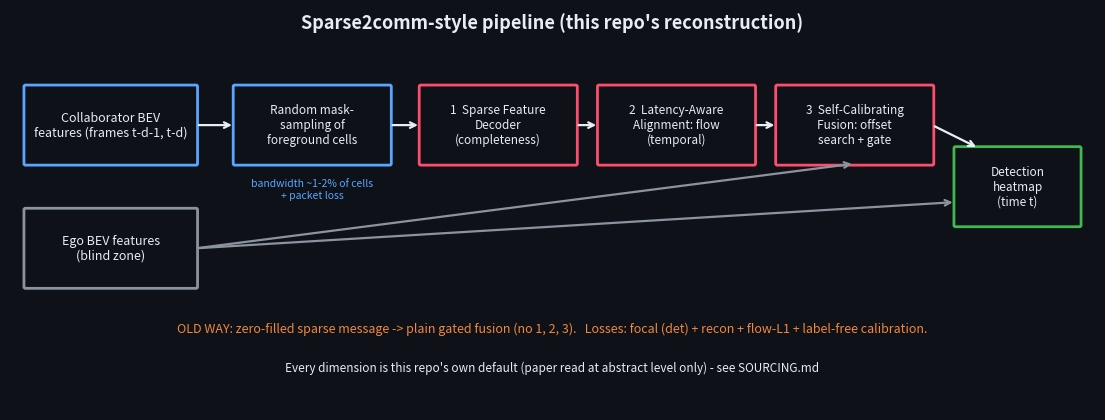

Here is the Python script that generated this plot: (Note: this script raises an exception after producing the figure.)
"""Render assets/architecture.png (this repo's own diagram, not the paper's figure) and assets/results.png from real run data."""
import json
import matplotlib; matplotlib.use("Agg")
import matplotlib.pyplot as plt
from matplotlib.patches import FancyBboxPatch
BG, FG, GR = "#0e1117", "#e6edf3", "#30363d"
C = dict(ego="#8b949e", old="#f0883e", new="#ff4d6d", msg="#58a6ff", ok="#3fb950")

def box(ax, x, y, w, h, t, col, fs=9):
    ax.add_patch(FancyBboxPatch((x, y), w, h, boxstyle="round,pad=0.02", fc=BG, ec=col, lw=2))
    ax.text(x + w / 2, y + h / 2, t, ha="center", va="center", color=FG, fontsize=fs)

def arrow(ax, a, b, col=FG):
    ax.annotate("", xy=b, xytext=a, arrowprops=dict(arrowstyle="->", color=col, lw=1.6))

fig, ax = plt.subplots(figsize=(14, 5.2), facecolor=BG); ax.set_facecolor(BG); ax.axis("off"); ax.set_xlim(0, 14); ax.set_ylim(0, 5.2)
ax.text(7, 4.95, "Sparse2comm-style pipeline (this repo's reconstruction)", color=FG, ha="center", fontsize=13, weight="bold")
box(ax, .2, 3.2, 2.2, 1.0, "Collaborator BEV\nfeatures (frames t-d-1, t-d)", C["msg"])
box(ax, .2, 1.6, 2.2, 1.0, "Ego BEV features\n(blind zone)", C["ego"])
box(ax, 2.9, 3.2, 2.0, 1.0, "Random mask-\nsampling of\nforeground cells", C["msg"], 8.5)
ax.text(3.9, 2.75, "bandwidth ~1-2% of cells\n+ packet loss", color=C["msg"], ha="center", fontsize=7.5)
box(ax, 5.3, 3.2, 2.0, 1.0, "1  Sparse Feature\nDecoder\n(completeness)", C["new"], 8.5)
box(ax, 7.6, 3.2, 2.0, 1.0, "2  Latency-Aware\nAlignment: flow\n(temporal)", C["new"], 8.5)
box(ax, 9.9, 3.2, 2.0, 1.0, "3  Self-Calibrating\nFusion: offset\nsearch + gate", C["new"], 8.5)
box(ax, 12.2, 2.4, 1.6, 1.0, "Detection\nheatmap\n(time t)", C["ok"], 8.5)
for a, b in (((2.4, 3.7), (2.9, 3.7)), ((4.9, 3.7), (5.3, 3.7)), ((7.3, 3.7), (7.6, 3.7)), ((9.6, 3.7), (9.9, 3.7))): arrow(ax, a, b)
arrow(ax, (11.9, 3.7), (12.5, 3.4)); arrow(ax, (2.4, 2.1), (10.9, 3.2), C["ego"]); arrow(ax, (2.4, 2.1), (12.2, 2.7), C["ego"])
ax.text(7, 1.0, "OLD WAY: zero-filled sparse message -> plain gated fusion (no 1, 2, 3).   Losses: focal (det) + recon + flow-L1 + label-free calibration.", color=C["old"], ha="center", fontsize=9)
ax.text(7, .5, "Every dimension is this repo's own default (paper read at abstract level only) - see SOURCING.md", color=FG, ha="center", fontsize=8.5)
fig.savefig("assets/architecture.png", dpi=130, facecolor=BG); plt.close(fig)

R = json.load(open("checkpoints/sweeps.json")); mx = R["mixed"]
fig, axs = plt.subplots(1, 3, figsize=(15, 4.4), facecolor=BG)
names = [("ego_only", "ego only", C["ego"]), ("old_way", "old way", C["old"]), ("sparse2comm", "Sparse2comm-style", C["new"])]
ax = axs[0]
for i, (k, n, c) in enumerate(names):
    ax.bar(i - .2, mx[k]["AP@r1"], .4, color=c); ax.bar(i + .2, mx[k]["AP@r2"], .4, color=c, alpha=.55)
    ax.text(i - .2, mx[k]["AP@r1"] + .01, f"{mx[k]['AP@r1']:.3f}", ha="center", color=FG, fontsize=8); ax.text(i + .2, mx[k]["AP@r2"] + .01, f"{mx[k]['AP@r2']:.3f}", ha="center", color=FG, fontsize=8)
ax.set_xticks(range(3)); ax.set_xticklabels([n for _, n, _ in names]); ax.set_ylim(0, 1); ax.set_title("Mixed degradations: AP@r1 (solid) / AP@r2 (light)", color=FG, fontsize=9)
ax = axs[1]
for k, n, c in names: ax.plot(range(4), R["delay"][k], "o-", c=c, lw=2, label=n)
ax.set_xlabel("transmission delay (frames)", color=FG); ax.set_title("AP@r2 vs delay", color=FG, fontsize=9); ax.set_ylim(.5, 1); ax.legend(facecolor=BG, labelcolor=FG, edgecolor=GR, fontsize=8)
ax = axs[2]
for k, n, c in names[1:]: ax.plot([.1, .2, .3, .45, .6], R["keep"][k], "o-", c=c, lw=2, label=n)
ax.axhline(R["keep"]["ego_only"][0], c=C["ego"], ls="--", label="ego only"); ax.set_xlabel("keep ratio of foreground cells", color=FG); ax.set_title("AP@r2 vs bandwidth", color=FG, fontsize=9); ax.set_ylim(.5, 1); ax.legend(facecolor=BG, labelcolor=FG, edgecolor=GR, fontsize=8)
for a in axs: a.set_facecolor(BG); a.tick_params(colors=FG); [s.set_color(GR) for s in a.spines.values()]; a.grid(color=GR, lw=.4)
fig.suptitle("Synthetic held-out results - this repo's simulator, centre-distance AP (NOT the paper's AP@IoU on DAIR-V2X/OpenV2V/V2V4Real)", color=FG, fontsize=10)
fig.savefig("assets/results.png", dpi=130, facecolor=BG, bbox_inches="tight"); plt.close(fig)
